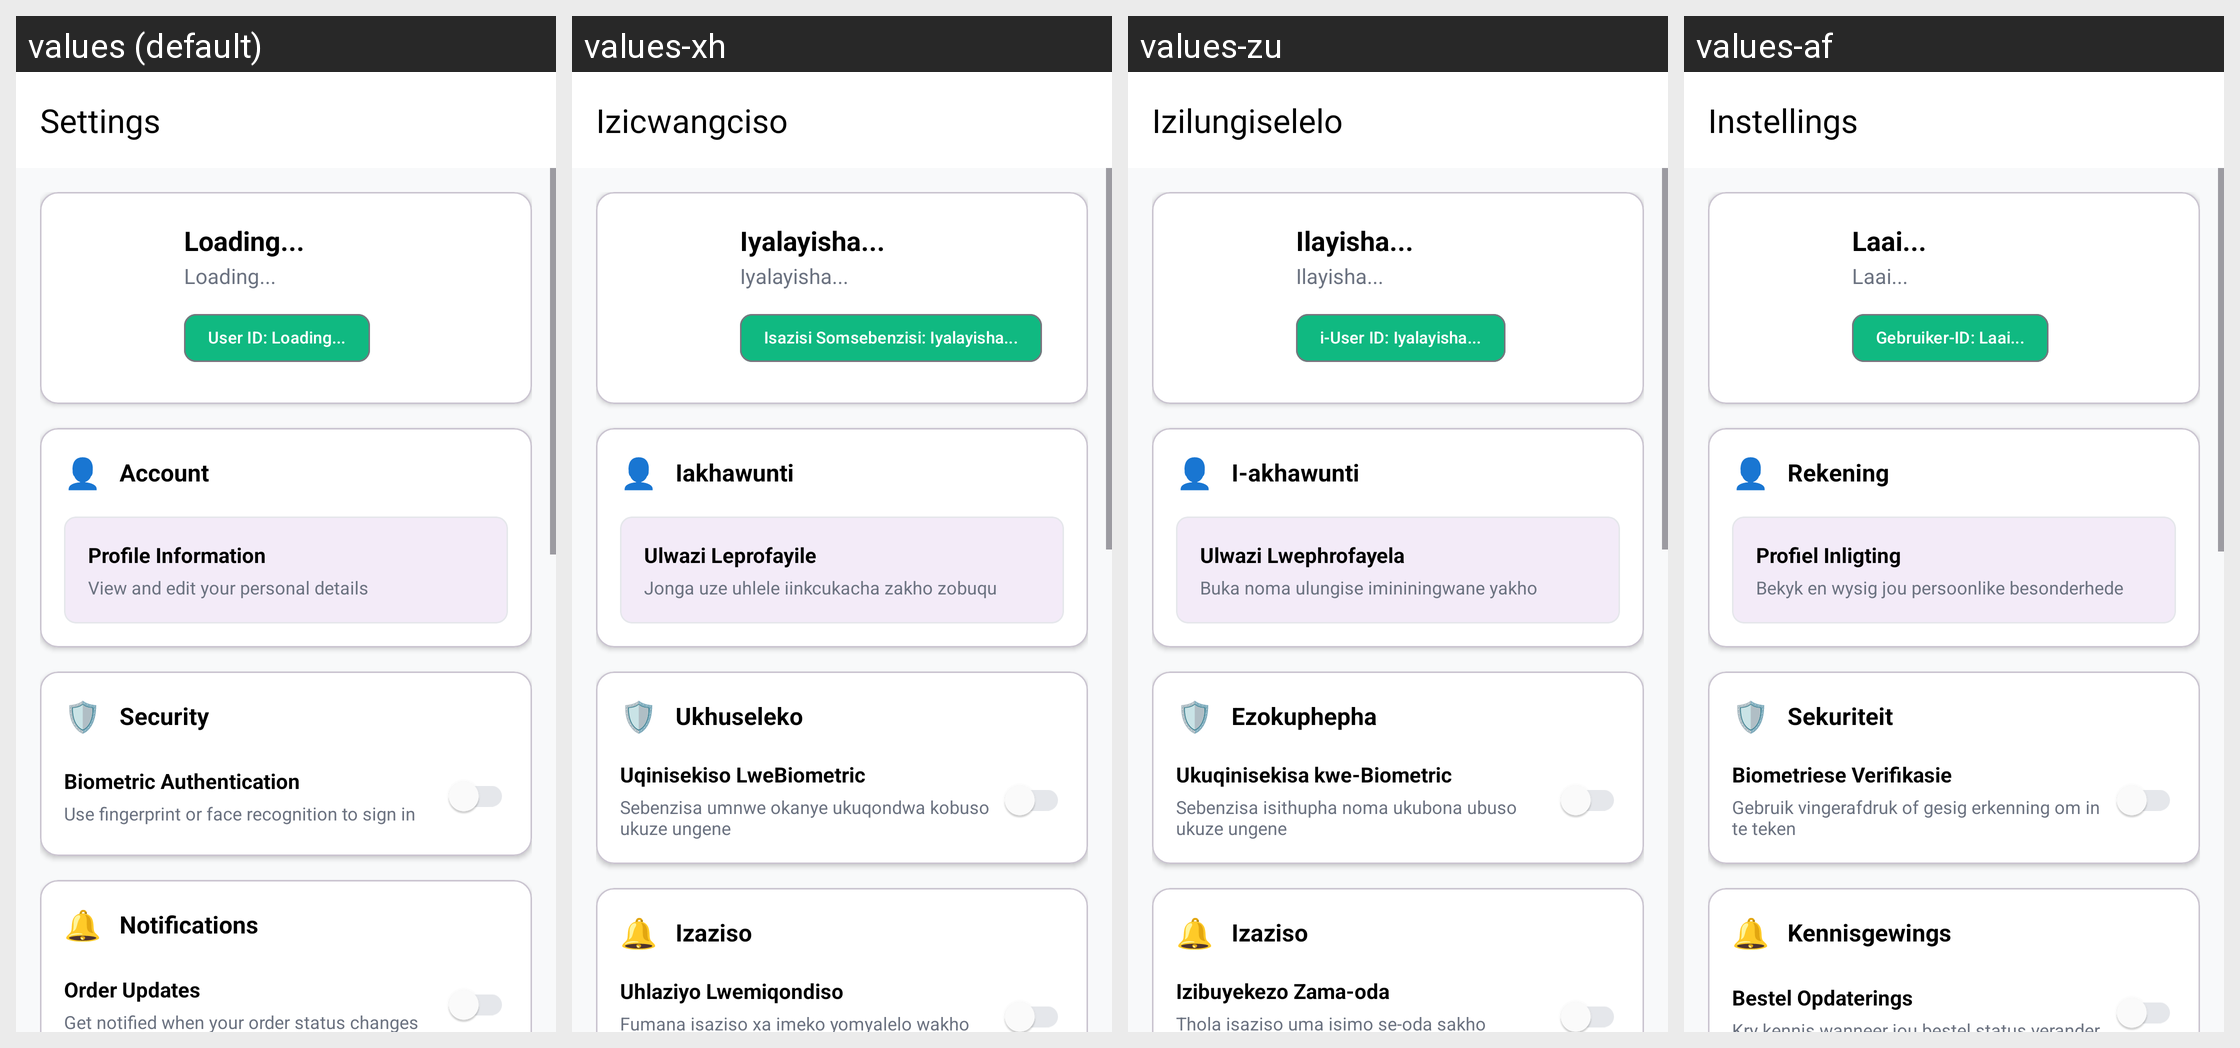

Strings drawn on this Android screen and how each of the app's shown locales translates them:
Android screen res/layout/activity_settings.xml rendered under 4 locales, left to right: values (default), values-xh, values-zu, values-af. Device: Nexus 5 (rendered at 1080×1920; each locale shown at half size, 540×960, under a caption strip naming it); theme Theme.VC_Eats.
Strings drawn on this screen, with the default value and each locale's value (text and hints the layout hard-codes, and strings that could not be matched under every locale, appear in the picture but are not listed):

settings_title
  values: Settings
  values-xh: Izicwangciso
  values-zu: Izilungiselelo
  values-af: Instellings

loading
  values: Loading...
  values-xh: Iyalayisha...
  values-zu: Ilayisha...
  values-af: Laai...

user_id_loading
  values: User ID: Loading...
  values-xh: Isazisi Somsebenzisi: Iyalayisha...
  values-zu: i-User ID: Iyalayisha...
  values-af: Gebruiker-ID: Laai...

account
  values: Account
  values-xh: Iakhawunti
  values-zu: I-akhawunti
  values-af: Rekening

profile_information
  values: Profile Information
  values-xh: Ulwazi Leprofayile
  values-zu: Ulwazi Lwephrofayela
  values-af: Profiel Inligting

view_edit_personal_details
  values: View and edit your personal details
  values-xh: Jonga uze uhlele iinkcukacha zakho zobuqu
  values-zu: Buka noma ulungise imininingwane yakho
  values-af: Bekyk en wysig jou persoonlike besonderhede

security
  values: Security
  values-xh: Ukhuseleko
  values-zu: Ezokuphepha
  values-af: Sekuriteit

biometric_authentication
  values: Biometric Authentication
  values-xh: Uqinisekiso LweBiometric
  values-zu: Ukuqinisekisa kwe-Biometric
  values-af: Biometriese Verifikasie

use_fingerprint_face
  values: Use fingerprint or face recognition to sign in
  values-xh: Sebenzisa umnwe okanye ukuqondwa kobuso ukuze ungene
  values-zu: Sebenzisa isithupha noma ukubona ubuso ukuze ungene
  values-af: Gebruik vingerafdruk of gesig erkenning om in te teken

notifications
  values: Notifications
  values-xh: Izaziso
  values-zu: Izaziso
  values-af: Kennisgewings

order_updates
  values: Order Updates
  values-xh: Uhlaziyo Lwemiqondiso
  values-zu: Izibuyekezo Zama-oda
  values-af: Bestel Opdaterings
